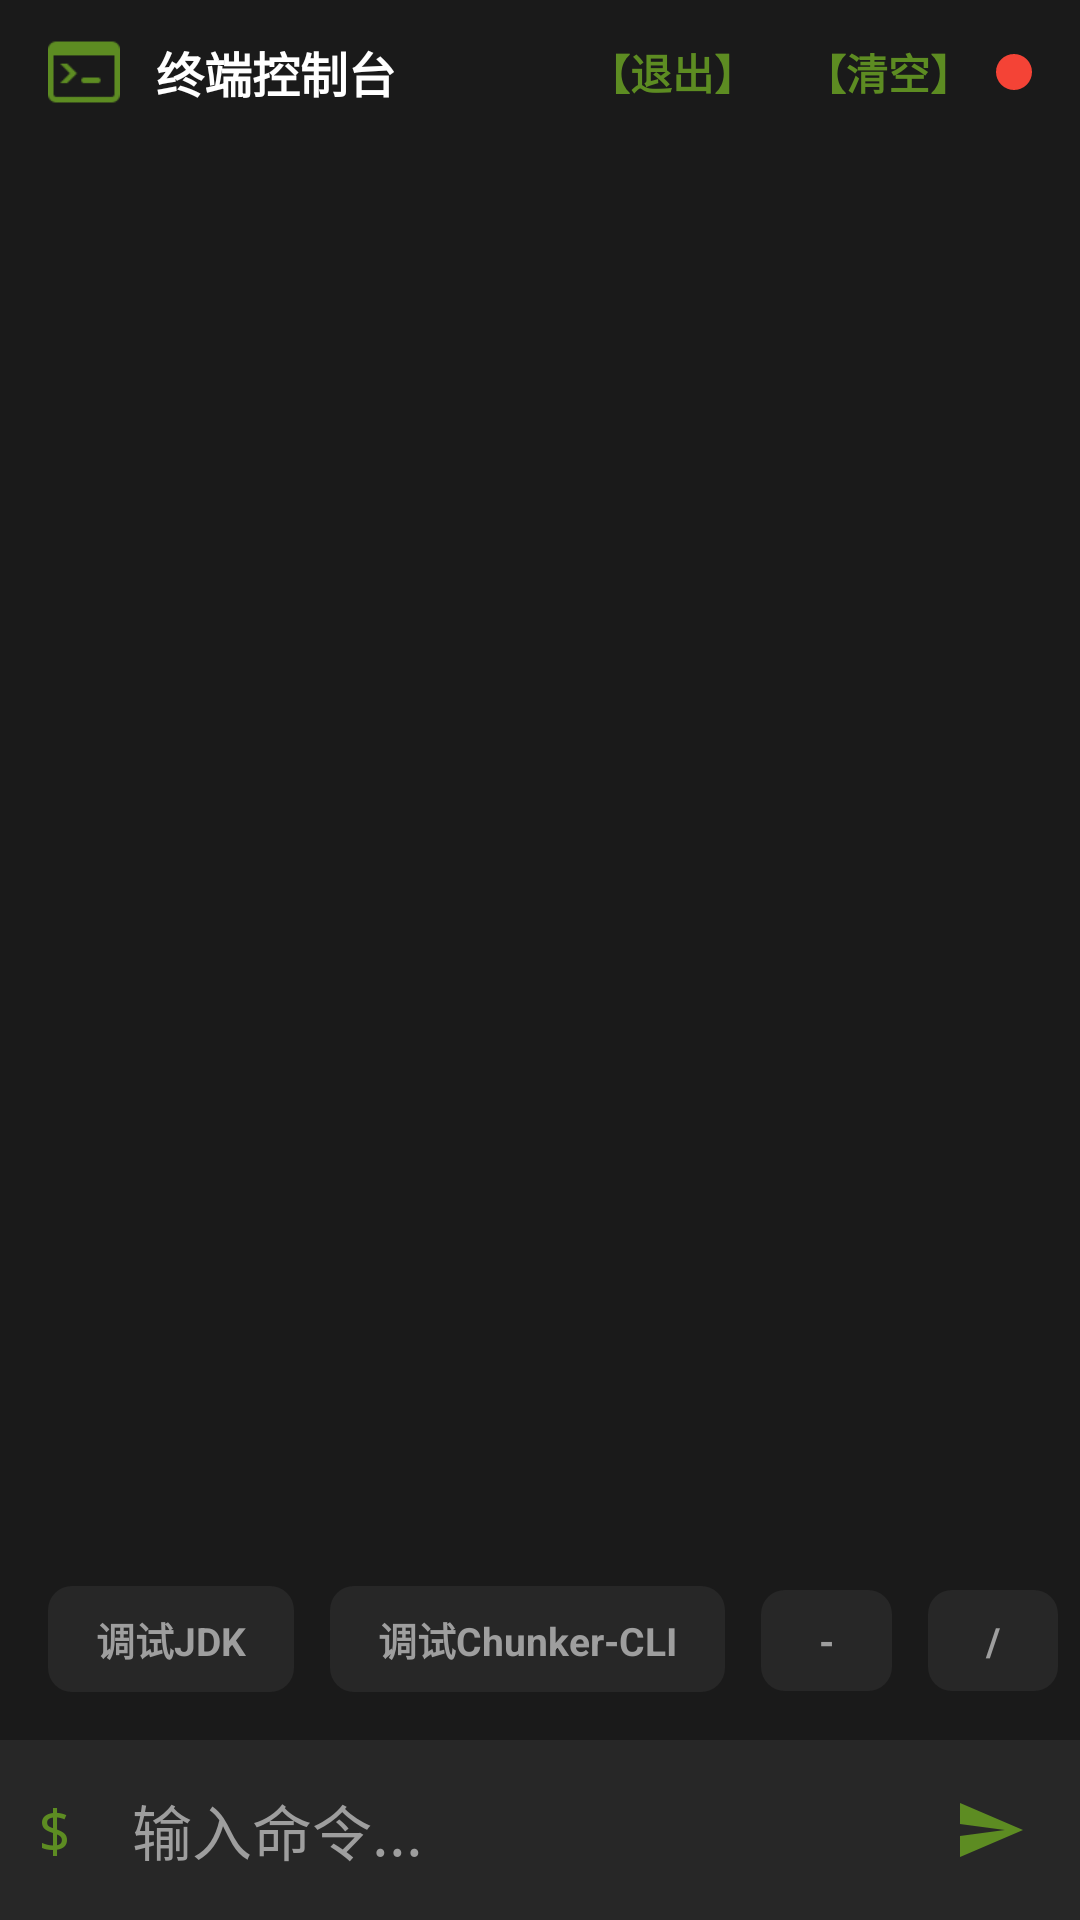

Write the Android layout XML for this screen, with the resource values it uses.
<!-- AndroidManifest.xml: application theme Theme.Chunkoid -->
<!-- res/layout/activity_terminal.xml -->
<?xml version="1.0" encoding="utf-8"?>
<LinearLayout xmlns:android="http://schemas.android.com/apk/res/android"
    xmlns:app="http://schemas.android.com/apk/res-auto"
    android:layout_width="match_parent"
    android:layout_height="match_parent"
    android:orientation="vertical"
    android:background="@color/minecraft_bg">

    
    <LinearLayout
        android:layout_width="match_parent"
        android:layout_height="48dp"
        android:orientation="horizontal"
        android:gravity="center_vertical"
        android:paddingHorizontal="16dp"
        android:background="@color/transparent">

        <ImageView
            android:layout_width="24dp"
            android:layout_height="24dp"
            android:src="@drawable/terminal"
            android:tint="@color/minecraft_green"/>

        <TextView
            android:layout_width="0dp"
            android:layout_height="wrap_content"
            android:layout_weight="1"
            android:text="终端控制台"
            android:textColor="@color/white"
            android:textSize="16sp"
            android:textStyle="bold"
            android:layout_marginLeft="12dp"/>

        <TextView
            android:id="@+id/tv_exit"
            android:layout_width="wrap_content"
            android:layout_height="wrap_content"
            android:text="【退出】"
            android:textColor="@color/minecraft_green"
            android:textSize="14sp"
            android:textStyle="bold"
            android:paddingHorizontal="8dp"
            android:paddingVertical="4dp"
            android:background="?attr/selectableItemBackgroundBorderless"/>

        <TextView
            android:id="@+id/tv_clear"
            android:layout_width="wrap_content"
            android:layout_height="wrap_content"
            android:text="【清空】"
            android:textColor="@color/minecraft_green"
            android:textSize="14sp"
            android:textStyle="bold"
            android:paddingHorizontal="8dp"
            android:paddingVertical="4dp"
            android:background="?attr/selectableItemBackgroundBorderless"/>

        <ImageView
            android:id="@+id/img_terminal_status"
            android:layout_width="12dp"
            android:layout_height="12dp"
            android:background="@drawable/circle_red"/>

    </LinearLayout>

    
    <FrameLayout
        android:layout_width="match_parent"
        android:layout_height="0dp"
        android:layout_weight="1">

        <ScrollView
            android:layout_width="match_parent"
            android:layout_height="match_parent"
            android:padding="16dp"
            android:fillViewport="true">

            <TextView
                android:id="@+id/tv_terminal_output"
                android:layout_width="match_parent"
                android:layout_height="wrap_content"
                android:textColor="@color/minecraft_green"
                android:textSize="14sp"
                android:fontFamily="monospace"
                android:lineSpacingMultiplier="1.2"
                android:textIsSelectable="true"
                android:longClickable="true"/>

        </ScrollView>

        
        <LinearLayout
            android:layout_width="wrap_content"
            android:layout_height="wrap_content"
            android:layout_gravity="bottom|start"
            android:layout_marginStart="16dp"
            android:layout_marginBottom="16dp"
            android:orientation="horizontal">

            <TextView
                android:id="@+id/tv_debug_jdk"
                android:layout_width="wrap_content"
                android:layout_height="wrap_content"
                android:background="@drawable/bg_debug_button"
                android:paddingHorizontal="16dp"
                android:paddingVertical="8dp"
                android:text="调试JDK"
                android:textColor="@color/minecraft_gray"
                android:textSize="13sp"
                android:textStyle="bold" />

            <TextView
                android:id="@+id/tv_debug_chunker"
                android:layout_width="wrap_content"
                android:layout_height="wrap_content"
                android:layout_marginStart="12dp"
                android:background="@drawable/bg_debug_button"
                android:paddingHorizontal="16dp"
                android:paddingVertical="8dp"
                android:text="调试Chunker-CLI"
                android:textColor="@color/minecraft_gray"
                android:textSize="13sp"
                android:textStyle="bold" />

            <TextView
                android:id="@+id/tv_symbol_dash"
                android:layout_width="wrap_content"
                android:layout_height="wrap_content"
                android:layout_marginStart="12dp"
                android:background="@drawable/bg_debug_button"
                android:paddingHorizontal="16dp"
                android:paddingVertical="8dp"
                android:text=" - "
                android:textColor="@color/minecraft_gray"
                android:textSize="13sp"
                android:textStyle="bold" />

            <TextView
                android:id="@+id/tv_symbol_slash"
                android:layout_width="wrap_content"
                android:layout_height="wrap_content"
                android:layout_marginStart="12dp"
                android:background="@drawable/bg_debug_button"
                android:paddingHorizontal="16dp"
                android:paddingVertical="8dp"
                android:text=" / "
                android:textColor="@color/minecraft_gray"
                android:textSize="13sp"
                android:textStyle="bold" />

        </LinearLayout>

    </FrameLayout>

    
    <LinearLayout
        android:layout_width="match_parent"
        android:layout_height="60dp"
        android:background="@color/minecraft_surface_glass"
        android:gravity="center_vertical"
        android:orientation="horizontal"
        android:padding="12dp">

        <TextView
            android:layout_width="wrap_content"
            android:layout_height="wrap_content"
            android:layout_marginRight="8dp"
            android:fontFamily="monospace"
            android:text="$ "
            android:textColor="@color/minecraft_green"
            android:textSize="20sp" />

        <EditText
            android:id="@+id/et_command_input"
            android:layout_width="0dp"
            android:layout_height="wrap_content"
            android:layout_weight="1"
            android:background="@null"
            android:fontFamily="monospace"
            android:hint="输入命令..."
            android:imeOptions="actionDone"
            android:inputType="text"
            android:textColor="@color/white"
            android:textColorHint="@color/minecraft_gray"
            android:textSize="20sp" />

        <ImageButton
            android:id="@+id/btn_send_command"
            android:layout_width="36dp"
            android:layout_height="36dp"
            android:background="?attr/selectableItemBackgroundBorderless"
            android:src="@drawable/ic_send"
            android:tint="@color/minecraft_green" />

    </LinearLayout>

</LinearLayout>
<!-- resources referenced by this layout -->
<resources>
  <color name="minecraft_bg">#1A1A1A</color>
  <color name="minecraft_gray">#9E9E9E</color>
  <color name="minecraft_green">#5D8C22</color>
  <color name="minecraft_surface_glass">#B32D2D2D</color>
  <color name="transparent">#00000000</color>
  <color name="white">#FFFFFFFF</color>
  <!-- drawable bg_debug_button (drawable) -->
  <?xml version="1.0" encoding="utf-8"?>
  <shape xmlns:android="http://schemas.android.com/apk/res/android"
      android:shape="rectangle">
      <solid android:color="@color/minecraft_surface_glass" />
      <corners android:radius="8dp" />
  </shape>
  <!-- drawable circle_red (drawable) -->
  <?xml version="1.0" encoding="utf-8"?>
  <shape xmlns:android="http://schemas.android.com/apk/res/android"
      android:shape="oval">
      <solid android:color="#F44336"/>
  </shape>
  <!-- drawable ic_send (drawable) -->
  <?xml version="1.0" encoding="utf-8"?>
  <vector xmlns:android="http://schemas.android.com/apk/res/android"
      android:width="24dp"
      android:height="24dp"
      android:viewportWidth="24"
      android:viewportHeight="24">
      <path
          android:fillColor="#5D8C22"
          android:pathData="M2.01 21L23 12 2.01 3 2 10l15 2-15 2z"/>
  </vector>
  <!-- drawable terminal: png bitmap (drawable, 382 bytes) -->
  <style name="Theme.Chunkoid" parent="Theme.Material3.Dark.NoActionBar">
          
          <item name="colorPrimary">@color/minecraft_green</item>
          <item name="colorPrimaryVariant">@color/minecraft_green_dark</item>
          <item name="colorOnPrimary">@color/black</item>
  
          
          <item name="colorSecondary">@color/minecraft_brown</item>
          <item name="colorSecondaryVariant">@color/minecraft_brown_dark</item>
          <item name="colorOnSecondary">@color/white</item>
  
          
          <item name="android:colorBackground">@color/minecraft_bg</item>
          <item name="colorSurface">@color/minecraft_surface_glass</item>
          <item name="colorError">@color/minecraft_red</item>
  
          
          <item name="android:statusBarColor">@android:color/transparent</item>
          <item name="android:navigationBarColor">@color/minecraft_bg</item>
  
          
          <item name="android:textColorPrimary">@color/white</item>
          <item name="android:textColorSecondary">@color/minecraft_gray</item>
      </style>
  <color name="minecraft_green_dark">#3D5C16</color>
  <color name="black">#FF000000</color>
  <color name="minecraft_brown">#8B6914</color>
  <color name="minecraft_brown_dark">#5C4610</color>
  <color name="minecraft_red">#B02E26</color>
</resources>
